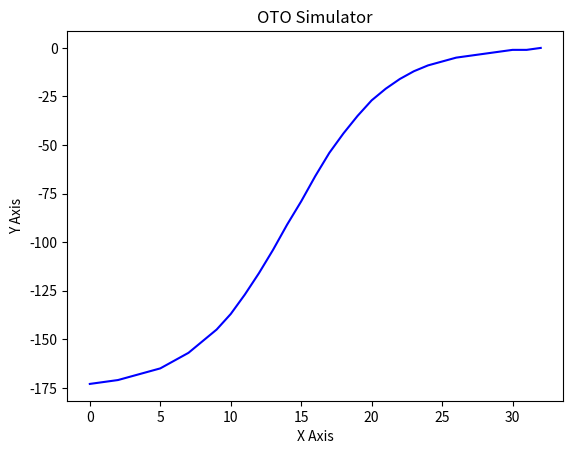

Source code (Python):
import numpy as np
import matplotlib.pyplot as plot

Pitch = [-173, -172, -171, -169, -167, -165, -161, -157, -151, -145, -137, -127, -116, -104, -91, -79, -66, -54, -44, -35, -27, -21, -16, -12, -9, -7, -5, -4, -3, -2, -1, -1, 0]
PBS1 = 0
PBS2 = 0
plot.title("OTO Simulator")
plot.xlabel("X Axis")
plot.ylabel("Y Axis")
plot.plot(np.arange(0+PBS1,len(Pitch)+PBS1), np.array([Pitch+PBS2 for Pitch in Pitch]), color="blue")
plot.show()
